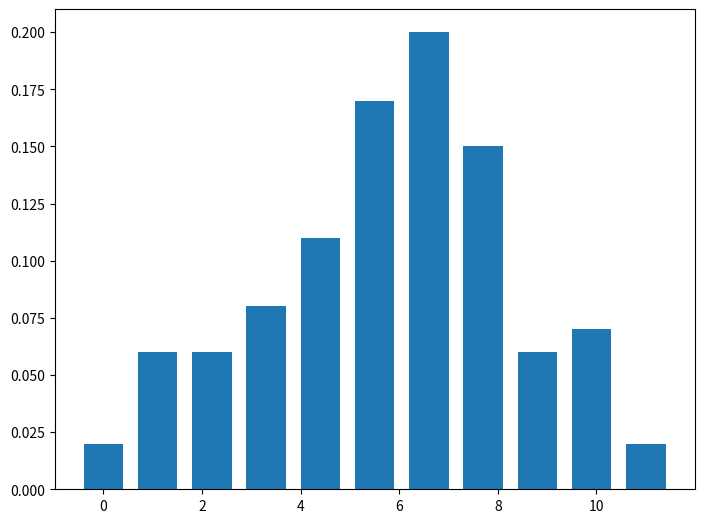

Reproduce this figure in Python.
# -*- coding: utf-8 -*-
"""
Created on Mon Feb 28 00:53:24 2022

[redacted]
"""

import random
import numpy as np
import matplotlib.pyplot as plt

# setter opp terning og antall kast. Endre på disse parameterene!
sider = 6
antall_terninger = 2
antall_forsok = 100

antall_mulige_utfall = antall_terninger * sider - (antall_terninger-1)
print(antall_mulige_utfall)
fordeling = np.zeros(antall_mulige_utfall)

# kaster terningen, husker sum og antall forekomster
for i in range (antall_forsok):
    sum=0
    
    for j in range(antall_terninger):
        sum += random.randint(1, sider)
    
    fordeling[sum-antall_terninger]+=1

# Lager et søylediagram over relativ frekvens, sannsynlighet for utfall
# angitt med rød linje, gjennomsnitt og forventningsverdi som vertikale linjer

relativ_frekvens = fordeling/antall_forsok
akse = np.linspace(0, antall_mulige_utfall, antall_mulige_utfall)
fig = plt.figure()
ax = fig.add_axes([0,0,1,1])
ax.bar(akse,relativ_frekvens)
plt.show()